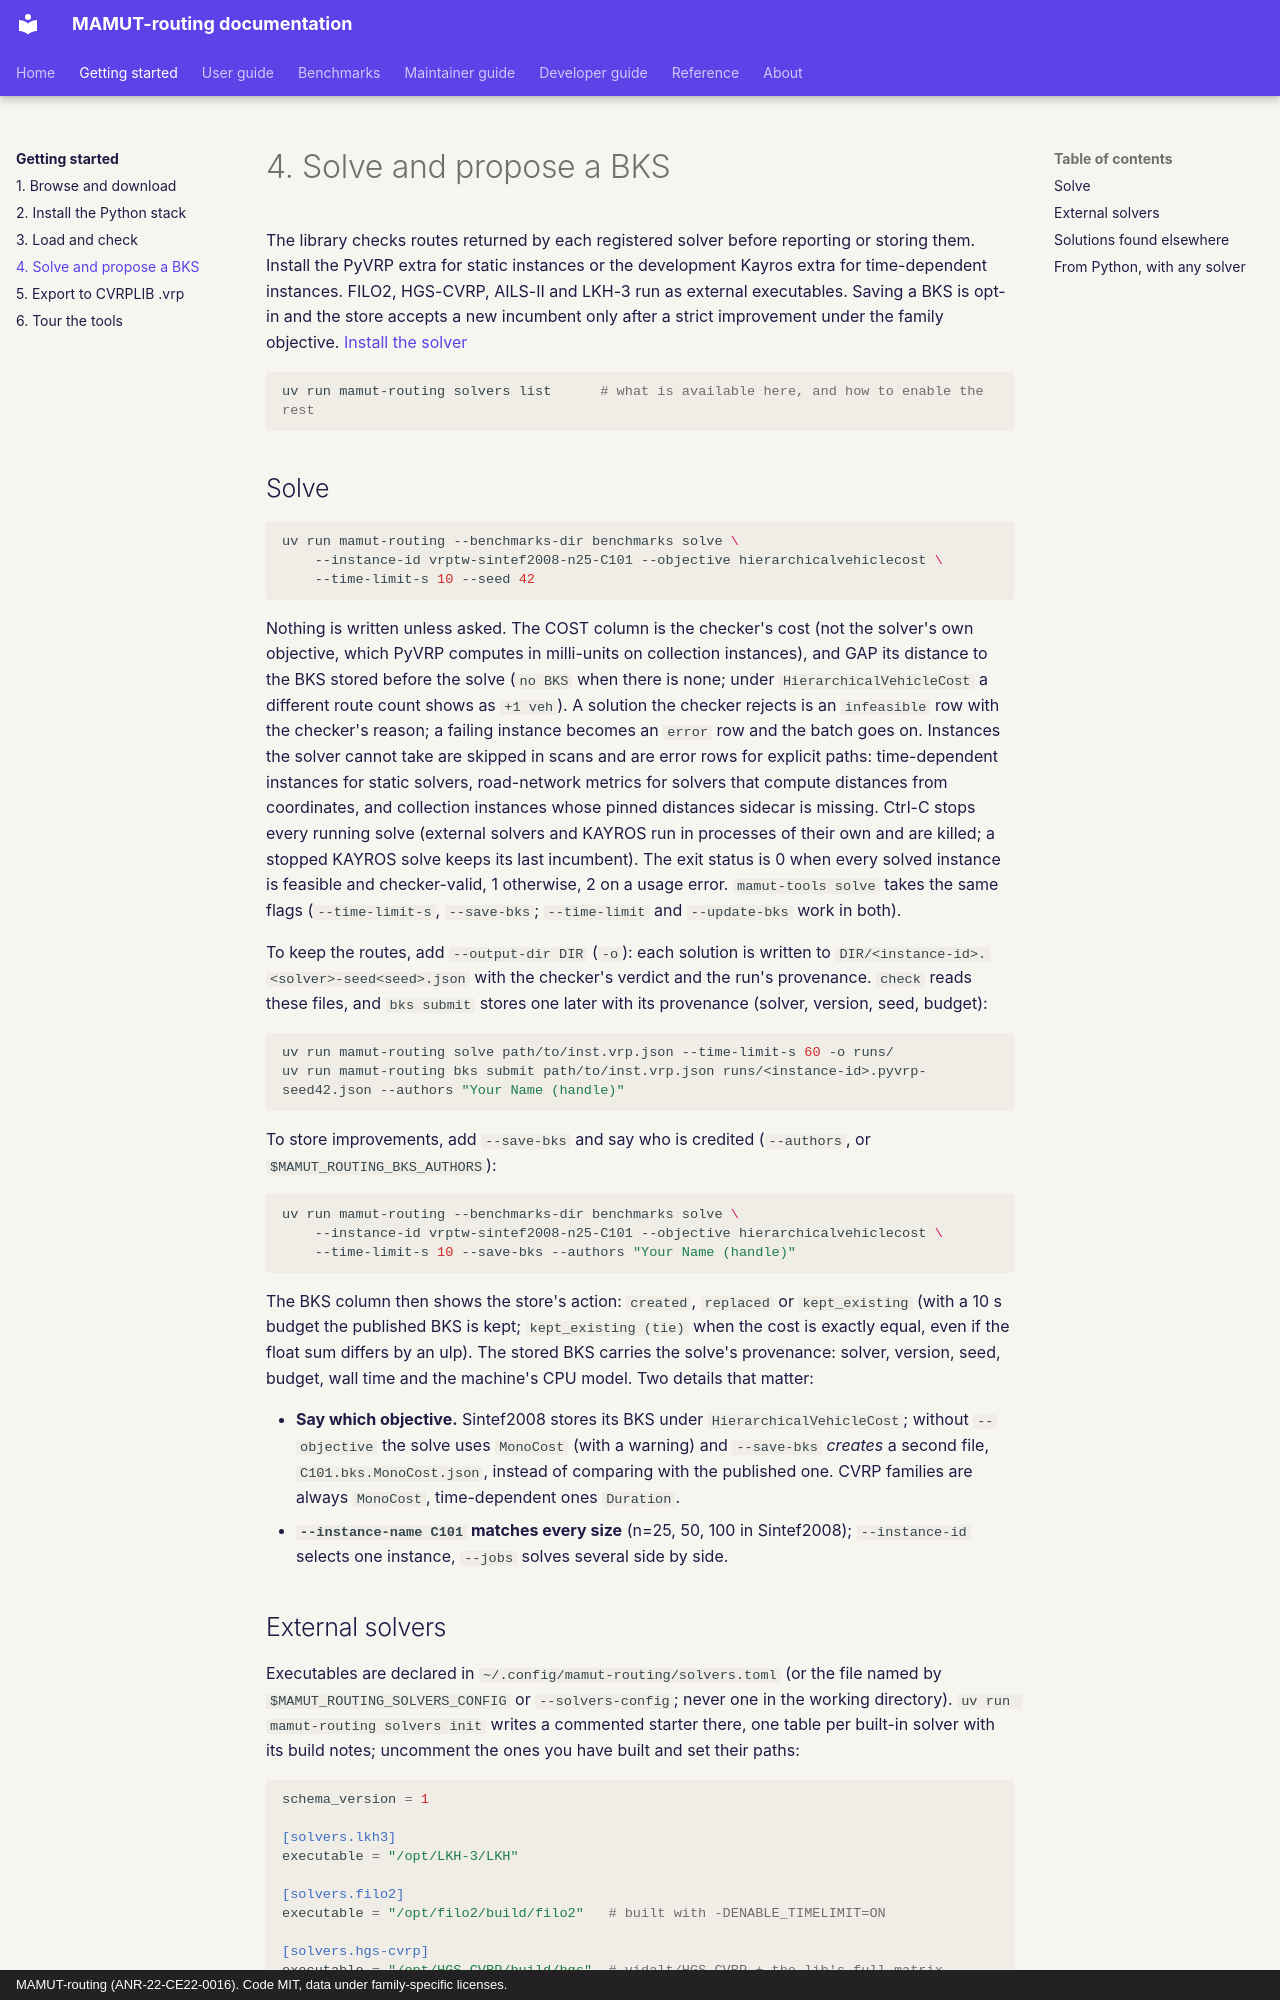

repository: ANR-MAMUT/MAMUT-routing · page: getting-started/solve-and-bks/index.html · generator: mkdocs · copyright: MAMUT-routing (ANR-22-CE22-0016). Code MIT, data under family-specific licenses.

# 4. Solve and propose a BKS

The library checks routes returned by each registered solver before reporting or storing them. Install the PyVRP extra for static instances or the development Kayros extra for time-dependent instances. FILO2, HGS-CVRP, AILS-II and LKH-3 run as external executables. Saving a BKS is opt-in and the store accepts a new incumbent only after a strict improvement under the family objective. [Install the solver](install.md)

```bash
uv run mamut-routing solvers list      # what is available here, and how to enable the rest
```

## Solve

```bash
uv run mamut-routing --benchmarks-dir benchmarks solve \
    --instance-id vrptw-sintef2008-n25-C101 --objective hierarchicalvehiclecost \
    --time-limit-s 10 --seed 42
```

Nothing is written unless asked. The COST column is the checker's cost (not the solver's own objective, which PyVRP
computes in milli-units on collection instances), and GAP its distance to the BKS stored before the solve (`no BKS`
when there is none; under `HierarchicalVehicleCost` a different route count shows as `+1 veh`). A solution the
checker rejects is an `infeasible` row with the checker's reason; a failing instance becomes an `error` row and the batch goes on. Instances the solver cannot take
are skipped in scans and are error rows for explicit paths: time-dependent instances for static solvers, road-network
metrics for solvers that compute distances from coordinates, and collection instances whose pinned distances
sidecar is missing. Ctrl-C stops every running solve (external solvers and KAYROS run in processes of their own and are
killed; a stopped KAYROS solve keeps its last incumbent). The exit status is 0 when every solved instance is feasible
and checker-valid, 1 otherwise, 2 on a usage error. `mamut-tools solve` takes the same flags (`--time-limit-s`,
`--save-bks`; `--time-limit` and `--update-bks` work in both).

To keep the routes, add `--output-dir DIR` (`-o`): each solution is written to
`DIR/<instance-id>.<solver>-seed<seed>.json` with the checker's verdict and the run's provenance. `check` reads these
files, and `bks submit` stores one later with its provenance (solver, version, seed, budget):

```bash
uv run mamut-routing solve path/to/inst.vrp.json --time-limit-s 60 -o runs/
uv run mamut-routing bks submit path/to/inst.vrp.json runs/<instance-id>.pyvrp-seed42.json --authors "Your Name (handle)"
```

To store improvements, add `--save-bks` and say who is credited (`--authors`, or `$MAMUT_ROUTING_BKS_AUTHORS`):

```bash
uv run mamut-routing --benchmarks-dir benchmarks solve \
    --instance-id vrptw-sintef2008-n25-C101 --objective hierarchicalvehiclecost \
    --time-limit-s 10 --save-bks --authors "Your Name (handle)"
```

The BKS column then shows the store's action: `created`, `replaced` or `kept_existing` (with a 10 s budget the
published BKS is kept; `kept_existing (tie)` when the cost is exactly equal, even if the float sum differs by an ulp).
The stored BKS carries the solve's provenance: solver, version, seed, budget, wall time and the machine's CPU model.
Two details that matter:

- **Say which objective.** Sintef2008 stores its BKS under `HierarchicalVehicleCost`; without
  `--objective` the solve uses `MonoCost` (with a warning) and `--save-bks` *creates* a second file,
  `C101.bks.MonoCost.json`, instead of comparing with the published one. CVRP families are always `MonoCost`,
  time-dependent ones `Duration`.
- **`--instance-name C101` matches every size** (n=25, 50, 100 in Sintef2008); `--instance-id` selects one instance,
  `--jobs` solves several side by side.
